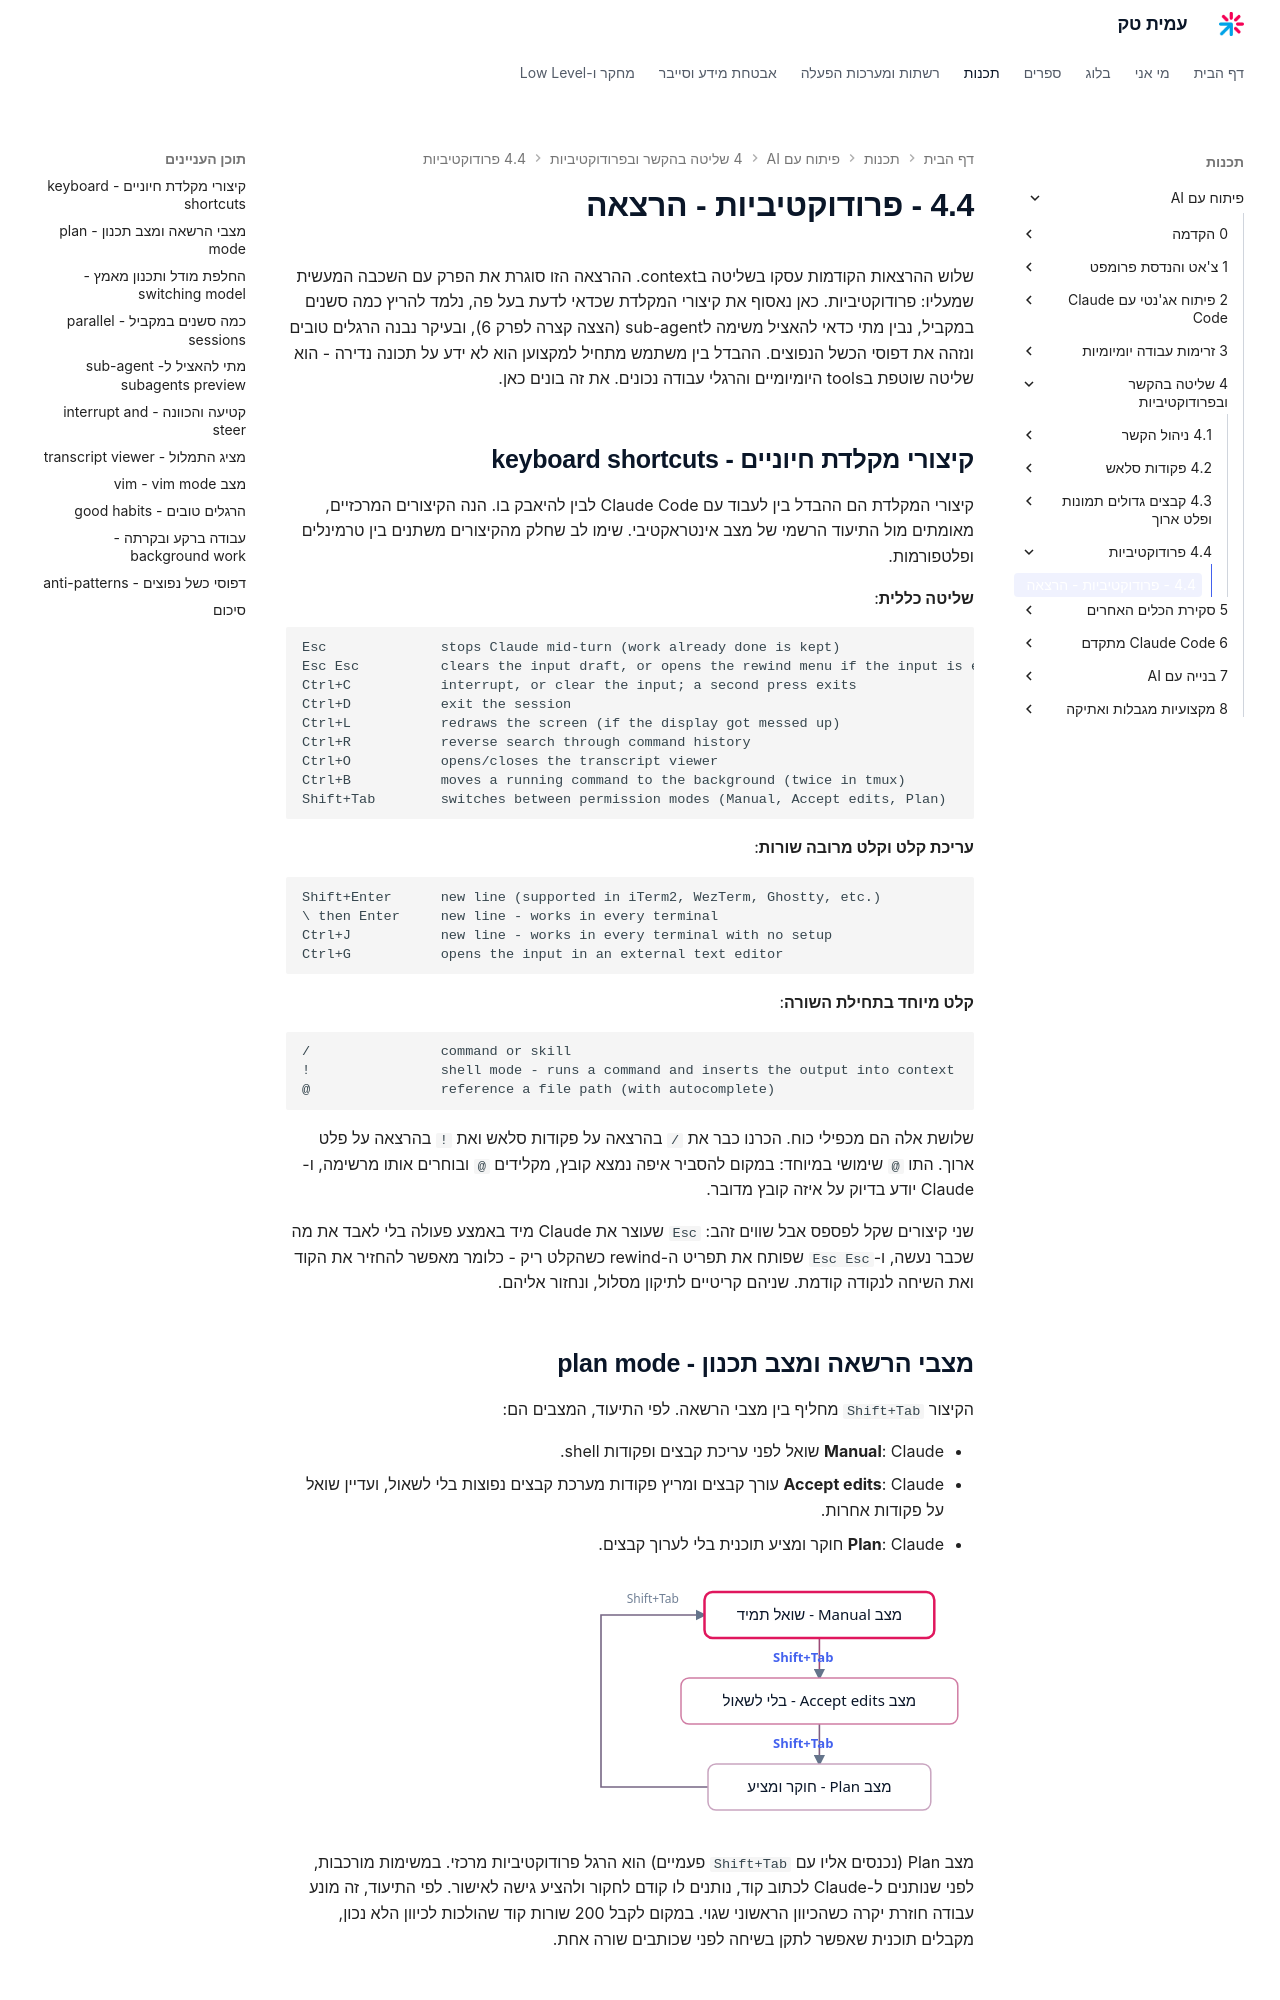

repository: AmitPinchasi/amittech · page: פיתוח-עם-AI/4 - שליטה בהקשר ובפרודוקטיביות/4.4 - פרודוקטיביות/4.4 - פרודוקטיביות - הרצאה/index.html · generator: mkdocs

שלוש ההרצאות הקודמות עסקו בשליטה בcontext. ההרצאה הזו סוגרת את הפרק עם השכבה המעשית שמעליו: פרודוקטיביות. כאן נאסוף את קיצורי המקלדת שכדאי לדעת בעל פה, נלמד להריץ כמה סשנים במקביל, נבין מתי כדאי להאציל משימה לsub-agent (הצצה קצרה לפרק 6), ובעיקר נבנה הרגלים טובים ונזהה את דפוסי הכשל הנפוצים. ההבדל בין משתמש מתחיל למקצוען הוא לא ידע על תכונה נדירה - הוא שליטה שוטפת בtools היומיומיים והרגלי עבודה נכונים. את זה בונים כאן.

## קיצורי מקלדת חיוניים - keyboard shortcuts

קיצורי המקלדת הם ההבדל בין לעבוד עם Claude Code לבין להיאבק בו. הנה הקיצורים המרכזיים, מאומתים מול התיעוד הרשמי של מצב אינטראקטיבי. שימו לב שחלק מהקיצורים משתנים בין טרמינלים ופלטפורמות.

**שליטה כללית**:

```text
Esc              stops Claude mid-turn (work already done is kept)
Esc Esc          clears the input draft, or opens the rewind menu if the input is empty
Ctrl+C           interrupt, or clear the input; a second press exits
Ctrl+D           exit the session
Ctrl+L           redraws the screen (if the display got messed up)
Ctrl+R           reverse search through command history
Ctrl+O           opens/closes the transcript viewer
Ctrl+B           moves a running command to the background (twice in tmux)
Shift+Tab        switches between permission modes (Manual, Accept edits, Plan)
```

**עריכת קלט וקלט מרובה שורות**:

```text
Shift+Enter      new line (supported in iTerm2, WezTerm, Ghostty, etc.)
\ then Enter     new line - works in every terminal
Ctrl+J           new line - works in every terminal with no setup
Ctrl+G           opens the input in an external text editor
```

**קלט מיוחד בתחילת השורה**:

```text
/                command or skill
!                shell mode - runs a command and inserts the output into context
@                reference a file path (with autocomplete)
```

שלושת אלה הם מכפילי כוח. הכרנו כבר את `/` בהרצאה על פקודות סלאש ואת `!` בהרצאה על פלט ארוך. התו `@` שימושי במיוחד: במקום להסביר איפה נמצא קובץ, מקלידים `@` ובוחרים אותו מרשימה, ו-Claude יודע בדיוק על איזה קובץ מדובר.

שני קיצורים שקל לפספס אבל שווים זהב: `Esc` שעוצר את Claude מיד באמצע פעולה בלי לאבד את מה שכבר נעשה, ו-`Esc Esc` שפותח את תפריט ה-rewind כשהקלט ריק - כלומר מאפשר להחזיר את הקוד ואת השיחה לנקודה קודמת. שניהם קריטיים לתיקון מסלול, ונחזור אליהם.

## מצבי הרשאה ומצב תכנון - plan mode

הקיצור `Shift+Tab` מחליף בין מצבי הרשאה. לפי התיעוד, המצבים הם:

- **Manual**: Claude שואל לפני עריכת קבצים ופקודות shell.
- **Accept edits**: Claude עורך קבצים ומריץ פקודות מערכת קבצים נפוצות בלי לשאול, ועדיין שואל על פקודות אחרות.
- **Plan**: Claude חוקר ומציע תוכנית בלי לערוך קבצים.

![תרשים שמראה איך Shift Tab מסובב בין מצבי ההרשאה: מ-Manual ששואל תמיד, ל-Accept edits שעורך בלי לשאול, ל-Plan שחוקר ומציע תוכנית, וחזרה להתחלה](../../../images/illustrations/ai-4-4-permission-modes.svg)

מצב Plan (נכנסים אליו עם `Shift+Tab` פעמיים) הוא הרגל פרודוקטיביות מרכזי. במשימות מורכבות, לפני שנותנים ל-Claude לכתוב קוד, נותנים לו קודם לחקור ולהציע גישה לאישור. לפי התיעוד, זה מונע עבודה חוזרת יקרה כשהכיוון הראשוני שגוי. במקום לקבל 200 שורות קוד שהולכות לכיוון הלא נכון, מקבלים תוכנית שאפשר לתקן בשיחה לפני שכותבים שורה אחת.
